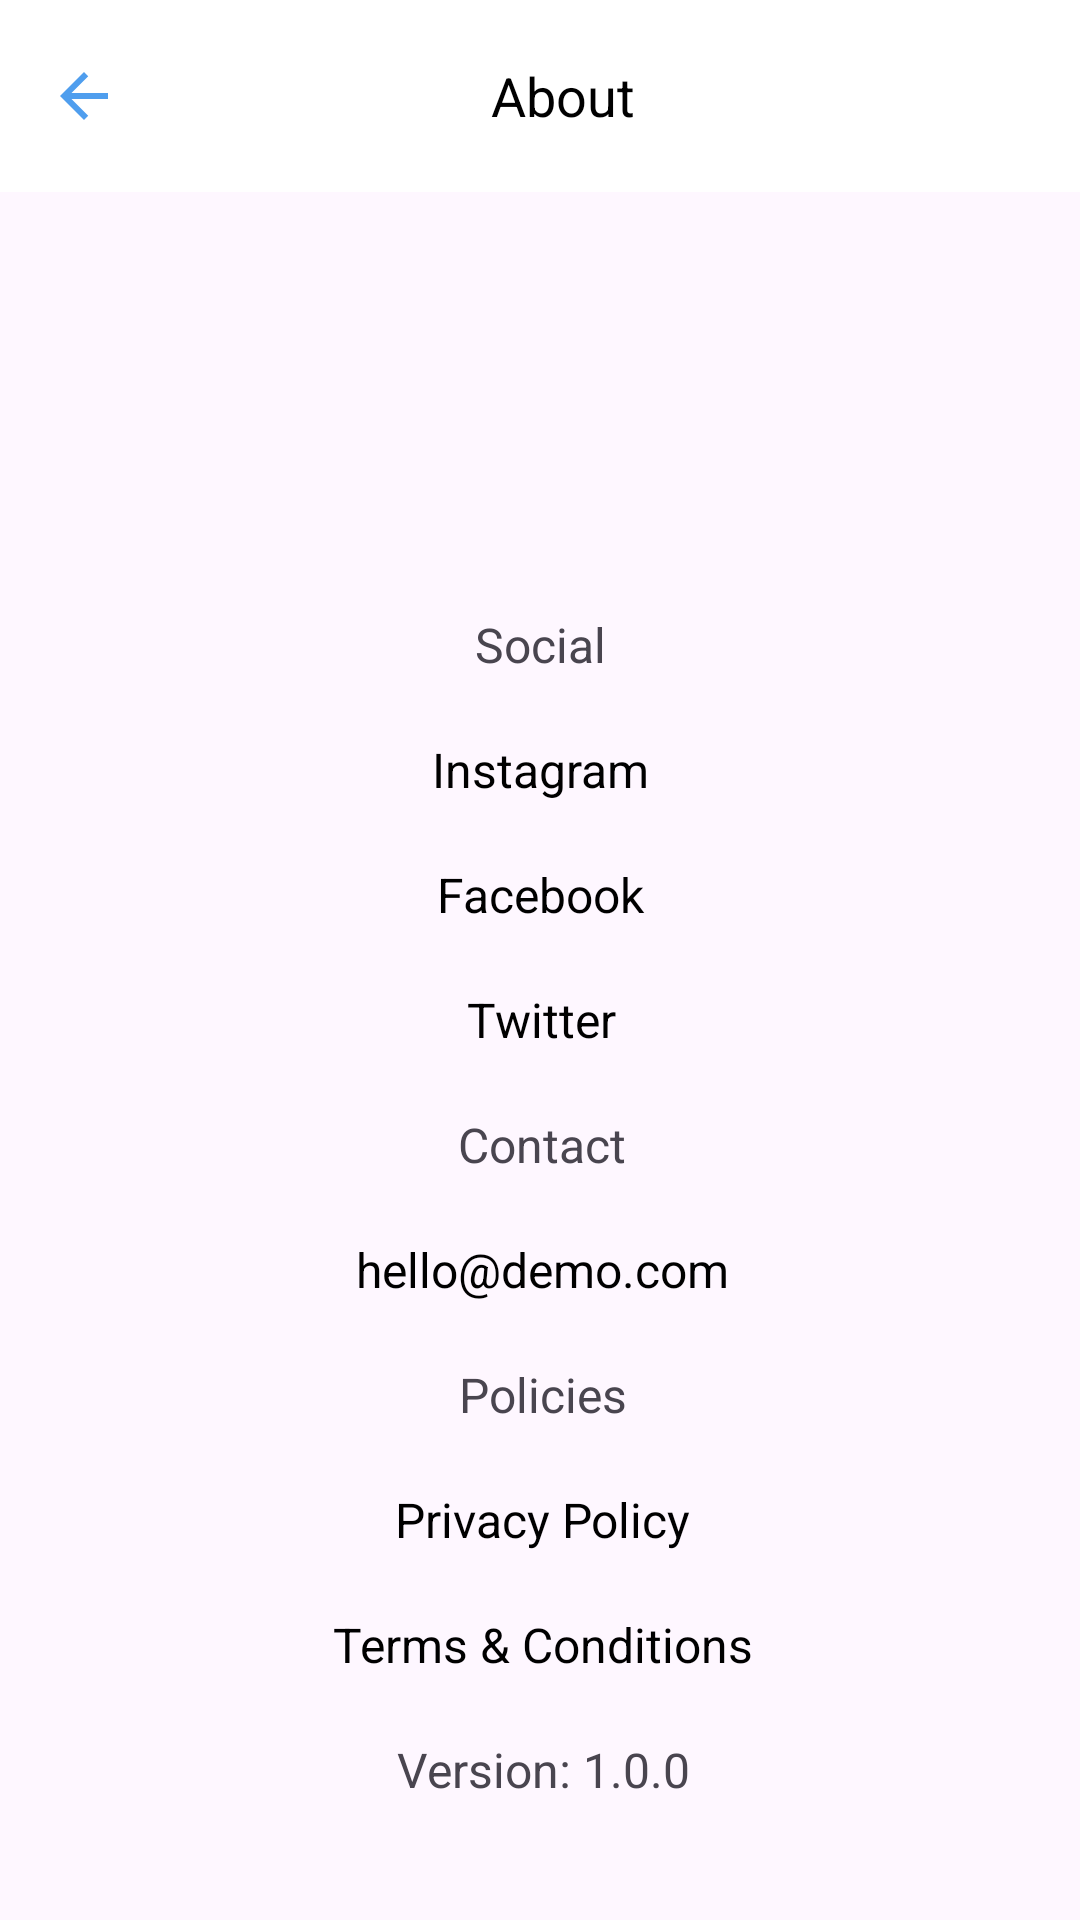

The Android layout XML behind this screen, and the referenced resources:
<!-- AndroidManifest.xml: activity theme AppTheme1 -->
<!-- res/layout/activity_about.xml -->
<?xml version="1.0" encoding="utf-8"?>
<androidx.constraintlayout.widget.ConstraintLayout xmlns:android="http://schemas.android.com/apk/res/android"
    xmlns:app="http://schemas.android.com/apk/res-auto"
    xmlns:tools="http://schemas.android.com/tools"
    android:layout_width="match_parent"
    android:layout_height="match_parent"
    tools:context=".activity.AboutActivity">

    <ImageView
        android:id="@+id/imageView13"
        android:layout_width="100dp"
        android:layout_height="100dp"
        android:layout_marginTop="20dp"
        android:src="@drawable/workout"
        app:layout_constraintEnd_toEndOf="parent"
        app:layout_constraintStart_toStartOf="parent"
        app:layout_constraintTop_toBottomOf="@+id/appBarLayout" />

    <TextView
        android:id="@+id/textView23"
        android:layout_width="wrap_content"
        android:layout_height="wrap_content"
        android:layout_marginTop="20dp"
        android:text="Social"
        android:textSize="16sp"
        app:layout_constraintEnd_toEndOf="@+id/imageView13"
        app:layout_constraintStart_toStartOf="@+id/imageView13"
        app:layout_constraintTop_toBottomOf="@+id/imageView13" />

    <TextView
        android:id="@+id/instagram"
        android:layout_width="wrap_content"
        android:layout_height="wrap_content"
        android:layout_marginTop="20dp"
        android:text="Instagram"
        android:textColor="@color/black"
        android:textSize="16sp"
        app:layout_constraintEnd_toEndOf="@+id/textView23"
        app:layout_constraintStart_toStartOf="@+id/textView23"
        app:layout_constraintTop_toBottomOf="@+id/textView23" />

    <TextView
        android:id="@+id/Facebook"
        android:layout_width="wrap_content"
        android:layout_height="wrap_content"
        android:layout_marginTop="20dp"
        android:text="Facebook"
        android:textColor="@color/black"
        android:textSize="16sp"
        app:layout_constraintEnd_toEndOf="@+id/instagram"
        app:layout_constraintStart_toStartOf="@+id/instagram"
        app:layout_constraintTop_toBottomOf="@+id/instagram" />

    <TextView
        android:id="@+id/twitter"
        android:layout_width="wrap_content"
        android:layout_height="wrap_content"
        android:layout_marginTop="20dp"
        android:text="Twitter"
        android:textColor="@color/black"
        android:textSize="16sp"
        app:layout_constraintEnd_toEndOf="@+id/Facebook"
        app:layout_constraintStart_toStartOf="@+id/Facebook"
        app:layout_constraintTop_toBottomOf="@+id/Facebook" />

    <TextView
        android:id="@+id/textView25"
        android:layout_width="wrap_content"
        android:layout_height="wrap_content"
        android:layout_marginTop="20dp"
        android:text="Contact"
        android:textSize="16sp"
        app:layout_constraintEnd_toEndOf="@+id/twitter"
        app:layout_constraintStart_toStartOf="@+id/twitter"
        app:layout_constraintTop_toBottomOf="@+id/twitter" />

    <TextView
        android:id="@+id/gmail"
        android:layout_width="wrap_content"
        android:layout_height="wrap_content"
        android:layout_marginTop="20dp"
        android:text="hello@demo.com"
        android:textColor="@color/black"
        android:textSize="16sp"
        app:layout_constraintEnd_toEndOf="@+id/textView25"
        app:layout_constraintStart_toStartOf="@+id/textView25"
        app:layout_constraintTop_toBottomOf="@+id/textView25" />

    <TextView
        android:id="@+id/textView26"
        android:layout_width="wrap_content"
        android:layout_height="wrap_content"
        android:layout_marginTop="20dp"
        android:text="Policies"
        android:textSize="16sp"
        app:layout_constraintEnd_toEndOf="@+id/gmail"
        app:layout_constraintStart_toStartOf="@+id/gmail"
        app:layout_constraintTop_toBottomOf="@+id/gmail" />

    <TextView
        android:id="@+id/privacyPolicy"
        android:layout_width="wrap_content"
        android:layout_height="wrap_content"
        android:layout_marginTop="20dp"
        android:text="Privacy Policy"
        android:textColor="@color/black"
        android:textSize="16sp"
        app:layout_constraintEnd_toEndOf="@+id/textView26"
        app:layout_constraintStart_toStartOf="@+id/textView26"
        app:layout_constraintTop_toBottomOf="@+id/textView26" />

    <TextView
        android:id="@+id/tram"
        android:layout_width="wrap_content"
        android:layout_height="wrap_content"
        android:layout_marginTop="20dp"
        android:text="Terms &amp; Conditions"
        android:textColor="@color/black"
        android:textSize="16sp"
        app:layout_constraintEnd_toEndOf="@+id/privacyPolicy"
        app:layout_constraintStart_toStartOf="@+id/privacyPolicy"
        app:layout_constraintTop_toBottomOf="@+id/privacyPolicy" />

    <TextView
        android:id="@+id/versionCode"
        android:layout_width="wrap_content"
        android:layout_height="wrap_content"
        android:layout_marginTop="20dp"
        android:text="Version: 1.0.0"
        android:textSize="16sp"
        app:layout_constraintEnd_toEndOf="@+id/tram"
        app:layout_constraintStart_toStartOf="@+id/tram"
        app:layout_constraintTop_toBottomOf="@+id/tram" />

    <com.google.android.material.appbar.AppBarLayout
        android:id="@+id/appBarLayout"
        android:layout_width="0dp"
        android:layout_height="wrap_content"
        app:layout_constraintEnd_toEndOf="parent"
        app:layout_constraintStart_toStartOf="parent"
        app:layout_constraintTop_toTopOf="parent">

        <androidx.appcompat.widget.Toolbar
            android:id="@+id/toolbar"
            android:layout_width="match_parent"
            android:layout_height="wrap_content"
            android:background="@color/white"
            android:minHeight="?attr/actionBarSize"
            android:theme="?attr/actionBarTheme"
            tools:layout_editor_absoluteX="0dp"
            tools:layout_editor_absoluteY="0dp">

            <androidx.constraintlayout.widget.ConstraintLayout
                android:layout_width="match_parent"
                android:layout_height="match_parent">

                <ImageView
                    android:id="@+id/back"
                    android:layout_width="wrap_content"
                    android:layout_height="wrap_content"
                    android:src="@drawable/arrow_back"
                    app:layout_constraintBottom_toBottomOf="parent"
                    app:layout_constraintStart_toStartOf="parent"
                    app:layout_constraintTop_toTopOf="parent" />


                <TextView
                    android:id="@+id/textView"
                    android:layout_width="wrap_content"
                    android:layout_height="wrap_content"
                    android:layout_marginEnd="25dp"
                    android:text="About"
                    android:textColor="@color/black"
                    android:textSize="18sp"
                    app:layout_constraintBottom_toBottomOf="parent"
                    app:layout_constraintEnd_toEndOf="parent"
                    app:layout_constraintStart_toEndOf="@+id/back"
                    app:layout_constraintTop_toTopOf="parent" />


            </androidx.constraintlayout.widget.ConstraintLayout>

        </androidx.appcompat.widget.Toolbar>

    </com.google.android.material.appbar.AppBarLayout>

</androidx.constraintlayout.widget.ConstraintLayout>
<!-- resources referenced by this layout -->
<resources>
  <color name="black">#FF000000</color>
  <color name="white">#FFFFFFFF</color>
  <!-- drawable arrow_back (drawable) -->
  <vector xmlns:android="http://schemas.android.com/apk/res/android"
      android:width="24dp"
      android:height="24dp"
      android:autoMirrored="true"
      android:tint="@color/theme"
      android:viewportWidth="24"
      android:viewportHeight="24">
      <path
          android:fillColor="@android:color/white"
          android:pathData="M20,11H7.83l5.59,-5.59L12,4l-8,8 8,8 1.41,-1.41L7.83,13H20v-2z" />
  </vector>
  <style name="AppTheme1" parent="@style/Theme.Material3.Light.NoActionBar">
          <item name="windowNoTitle">true</item>
          <item name="android:windowNoTitle">true</item>
          <item name="android:statusBarColor">@color/black</item>
      </style>
  <color name="theme">#4f9eee</color>
</resources>
